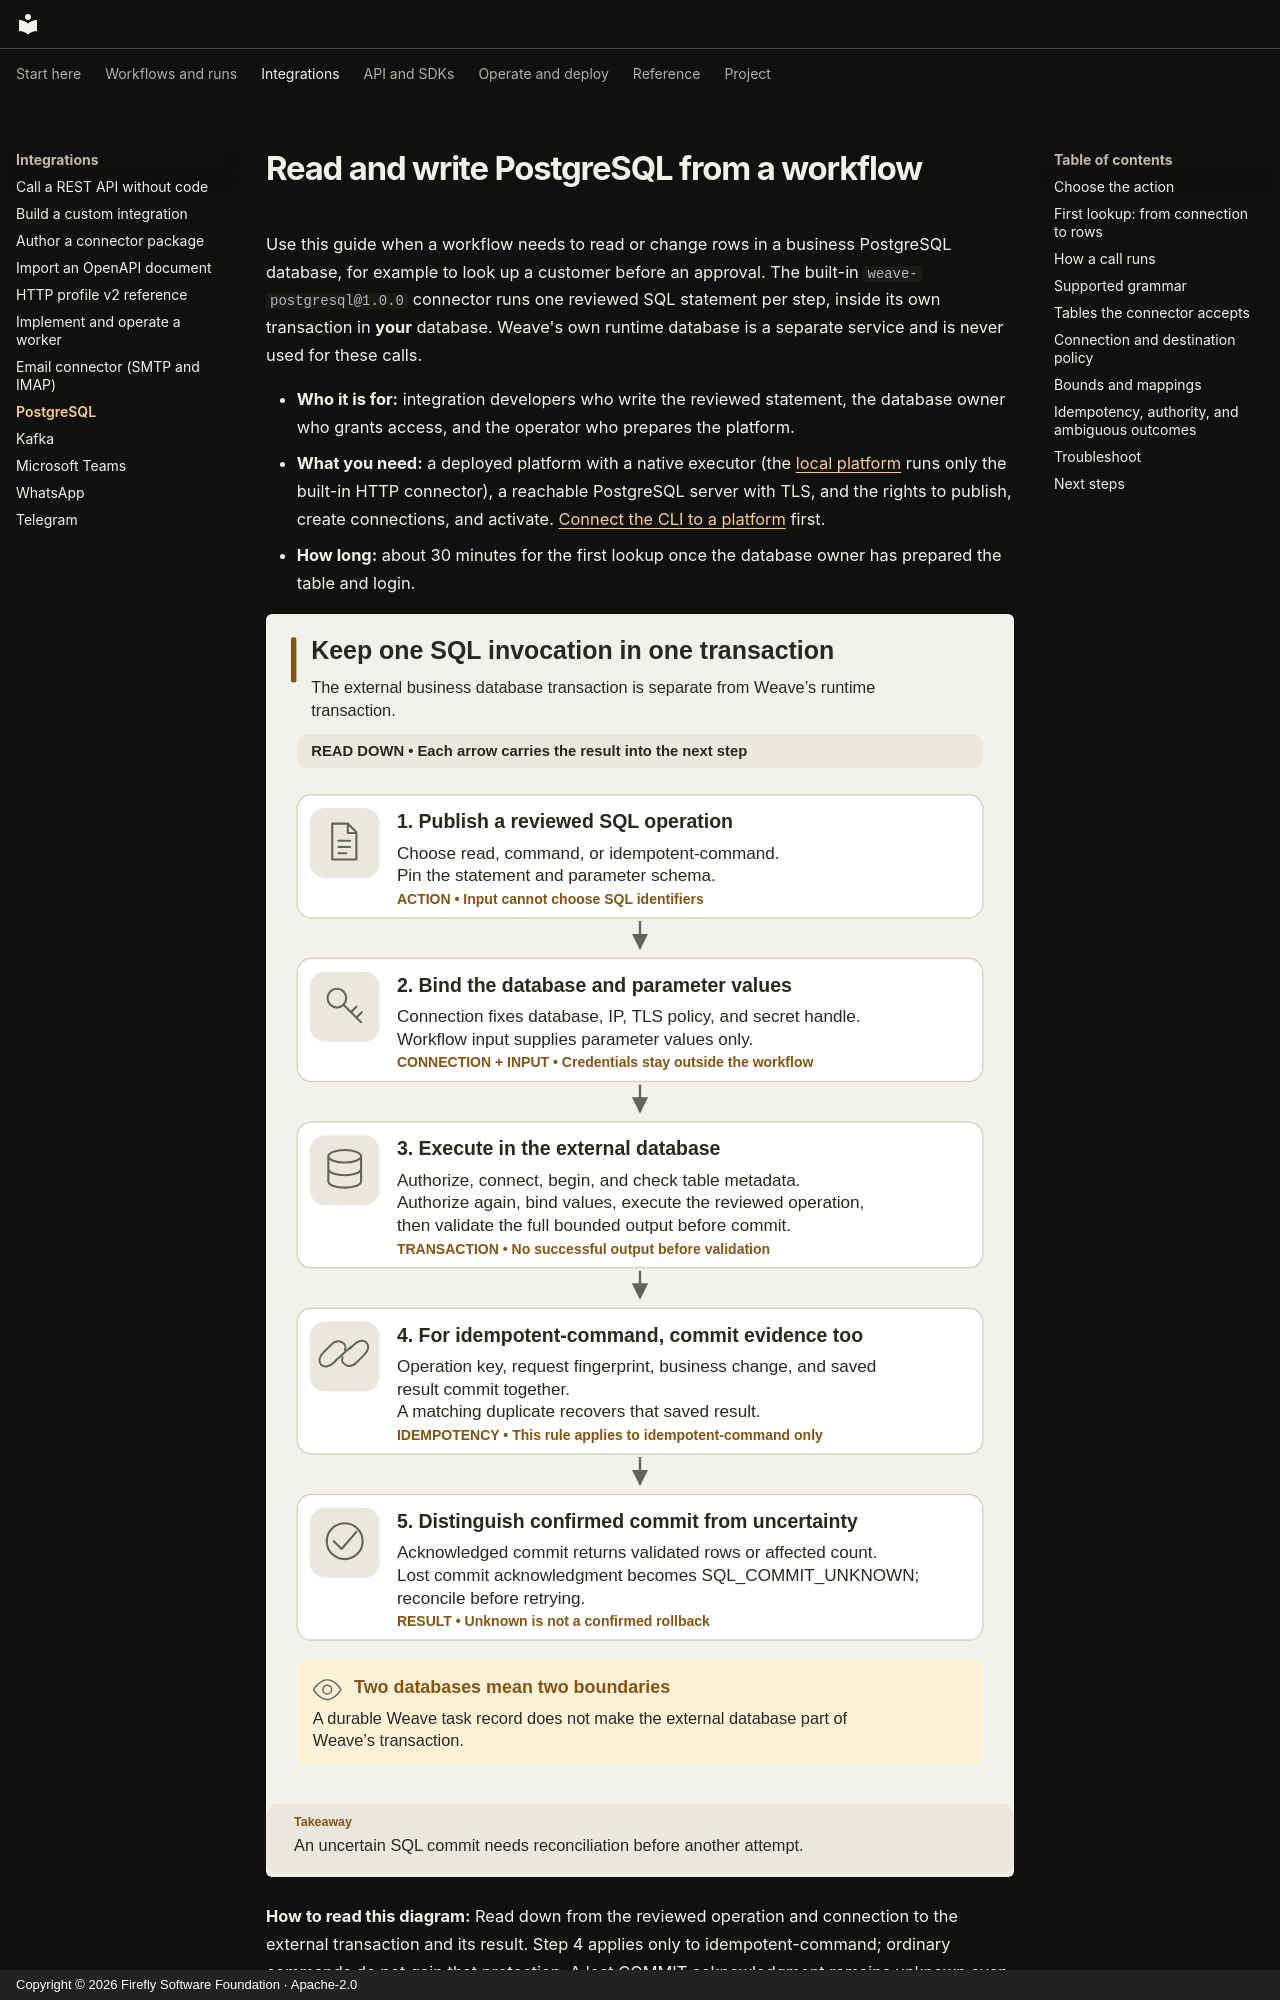

repository: fireflyframework/firefly-weave · page: connectors/postgresql/index.html · generator: mkdocs · copyright: Copyright © 2026 Firefly Software Foundation · Apache-2.0

<!--
Copyright 2026 Firefly Software Foundation.

Licensed under the Apache License, Version 2.0 (the "License");
you may not use this file except in compliance with the License.
You may obtain a copy of the License at

    http://www.apache.org/licenses/LICENSE-2.0

Unless required by applicable law or agreed to in writing, software
distributed under the License is distributed on an "AS IS" BASIS,
WITHOUT WARRANTIES OR CONDITIONS OF ANY KIND, either express or implied.
See the License for the specific language governing permissions and
limitations under the License.
Author: Firefly Software Foundation
SPDX-License-Identifier: Apache-2.0
-->

# Read and write PostgreSQL from a workflow

Use this guide when a workflow needs to read or change rows in a business
PostgreSQL database, for example to look up a customer before an approval. The
built-in `weave-postgresql@1.0.0` connector runs one reviewed SQL statement per
step, inside its own transaction in **your** database. Weave's own runtime
database is a separate service and is never used for these calls.

- **Who it is for:** integration developers who write the reviewed statement, the
  database owner who grants access, and the operator who prepares the platform.
- **What you need:** a deployed platform with a native executor (the
  [local platform](../guides/local-platform.md) runs only the built-in HTTP
  connector), a reachable PostgreSQL server with TLS, and the rights to publish,
  create connections, and activate. [Connect the CLI to a platform](../guides/connect-to-api.md)
  first.
- **How long:** about 30 minutes for the first lookup once the database owner has
  prepared the table and login.

![External PostgreSQL transaction and operation-ledger boundary](../diagrams/integrations-sql-transaction.svg)

**How to read this diagram:** Read down from the reviewed operation and connection to the external transaction and its result. Step 4 applies only to idempotent-command; ordinary commands do not gain that protection. A lost COMMIT acknowledgment remains unknown even after cleanup.

[Open diagram at full size](../diagrams/integrations-sql-transaction.svg)

## Choose the action

The connector has three actions. Each one has its own reserved capability
`weave-connector-postgresql-<action>@1.0.0` and its own descriptor binding;
releases and credential grants must authorize that exact capability and
connection revision.

| Action | Statement | Side effect | Connection `role` |
| --- | --- | --- | --- |
| `read` | `SELECT` | `read_only` | `read`: a dedicated login with no write grants, default read-only; runs in `BEGIN READ ONLY` |
| `command` | `INSERT`, `UPDATE`, or `DELETE` | `non_idempotent` | `command`: a dedicated command login |
| `idempotent-command` | `INSERT`, `UPDATE`, or `DELETE` | `idempotency_key` | `command`, plus the [operation ledger](#idempotency-authority-and-ambiguous-outcomes) |

The connection's `role` selects the connector's access profile; it is not a
PostgreSQL role name. A `read` Action needs a `read` connection, and the command
actions need a `command` connection; any other pairing fails with `SQL_CONFIG`
before connecting.
